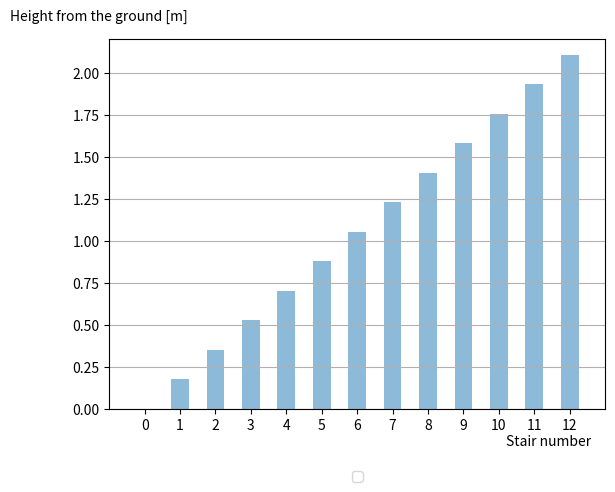

Here is the Python script that generated this plot:

import numpy as np
import matplotlib.pyplot as plt

objects = ('0','1', '2', '3', '4', '5','6','7','8','9','10','11','12')
y_pos = np.arange(len(objects))
height = []

#### measurement
mmd_0 = 0.646806
mmd_1 = 0.470697
mmd_2 = 0.296156
mmd_3 = 0.120918
mmd_4 = -0.0573376
mmd_5 = -0.239803
mmd_6 = -0.40261
mmd_7 = -0.588489
mmd_8 = -0.759553
mmd_9 = -0.951465
mmd_10 = -1.13551
mmd_11 = -1.29849
mmd_12 = -1.48371

# height.append(mmd_0 - mmd_1)
# height.append(mmd_1 - mmd_2)
# height.append(mmd_2 - mmd_3)
# height.append(mmd_3 - mmd_4)
# height.append(mmd_4 - mmd_5)
# height.append(mmd_5 - mmd_6)
# height.append(mmd_6 - mmd_7)
# height.append(mmd_7 - mmd_8)
# height.append(mmd_8 - mmd_9)
# height.append(mmd_9 - mmd_10)
# height.append(mmd_10 - mmd_11)
# height.append(mmd_11 - mmd_12)

#### measurement estimate
md_0 = 0.646806
md_1 = 0.470697
md_2 = 0.296156
md_3 = 0.120216
md_4 = -0.0555041
md_5 = -0.236515
md_6 = -0.408019
md_7 = -0.585539
md_8 = -0.760989
md_9 = -0.946181
md_10 = -1.13352
md_11 = -1.30524
md_12 = -1.47831

# height.append(0.646806-0.646806)
# height.append(0.646806-0.470697)
# height.append(0.646806-0.296156)
# height.append(0.646806-0.120216)
# height.append(0.646806+0.0555041)
# height.append(0.646806+0.236515)
# height.append(0.646806+0.408019)
# height.append(0.646806+0.585539)
# height.append(0.646806+0.760989)
# height.append(0.646806+0.946181)
# height.append(0.646806+1.13352)
# height.append(0.646806+1.30524)
# height.append(0.646806+1.47831)

# height.append(md_0 - md_1)
# height.append(md_1 - md_2)
# height.append(md_2 - md_3)
# height.append(md_3 - md_4)
# height.append(md_4 - md_5)
# height.append(md_5 - md_6)
# height.append(md_6 - md_7)
# height.append(md_7 - md_8)
# height.append(md_8 - md_9)
# height.append(md_9 - md_10)
# height.append(md_10 - md_11)
# height.append(md_11 - md_12)


#### key estimate
kd_0 = 0.646867
kd_1 = 0.470892
kd_2 = 0.296128
kd_3 = 0.120762
kd_4 = -0.0546716
kd_5 = -0.23016
kd_6 = -0.405549
kd_7 = -0.581007
kd_8 = -0.756451
kd_9 = -0.931929
kd_10 = -1.10742
kd_11 = -1.28281
kd_12 = -1.45826

height.append(0.646867-0.646867)
height.append(0.646867-0.470892)
height.append(0.646867-0.296128)
height.append(0.646867-0.120762)
height.append(0.646867+0.0546716)
height.append(0.646867+0.23016)
height.append(0.646867+0.405549)
height.append(0.646867+0.581007)
height.append(0.646867+0.756451)
height.append(0.646867+0.931929)
height.append(0.646867+1.10742)
height.append(0.646867+1.28281)
height.append(0.646867+1.45826)

# height.append(kd_0 - kd_1)
# height.append(kd_1 - kd_2)
# height.append(kd_2 - kd_3)
# height.append(kd_3 - kd_4)
# height.append(kd_4 - kd_5)
# height.append(kd_5 - kd_6)
# height.append(kd_6 - kd_7)
# height.append(kd_7 - kd_8)
# height.append(kd_8 - kd_9)
# height.append(kd_9 - kd_10)
# height.append(kd_10 - kd_11)
# height.append(kd_11 - kd_12)


#################



plt.gcf().clear()
fig = plt.figure(1)
ax = fig.add_subplot(111)

ax.bar(y_pos, height, alpha=0.5,width=0.5,align='center')
plt.xticks(y_pos, objects)

handles, labels = ax.get_legend_handles_labels()
lgd = ax.legend(handles, labels, loc='upper center', bbox_to_anchor=(0.5, -0.15),ncol=5)
text = ax.text(-0.2,1.05, "Height from the ground [m]", transform=ax.transAxes)
# text = ax.text(-0.2,1.05, "The difference between two consecutive d [m]", transform=ax.transAxes)
text2 = ax.text(0.8,-0.1,"Stair number",transform=ax.transAxes)
ax.grid('on',axis='y')
# ax.set_yticks([0.10,0.11,0.12,0.13,0.14,0.15,0.16,0.17,0.18,0.19,0.20])
plt.xlim(-1,13)
plt.ylim(0,2.2)
fig.savefig('samplefigure', bbox_extra_artists=(lgd,text,text2), bbox_inches='tight')
# fig.savefig('samplefigure', bbox_extra_artists=(lgd,text2), bbox_inches='tight')
